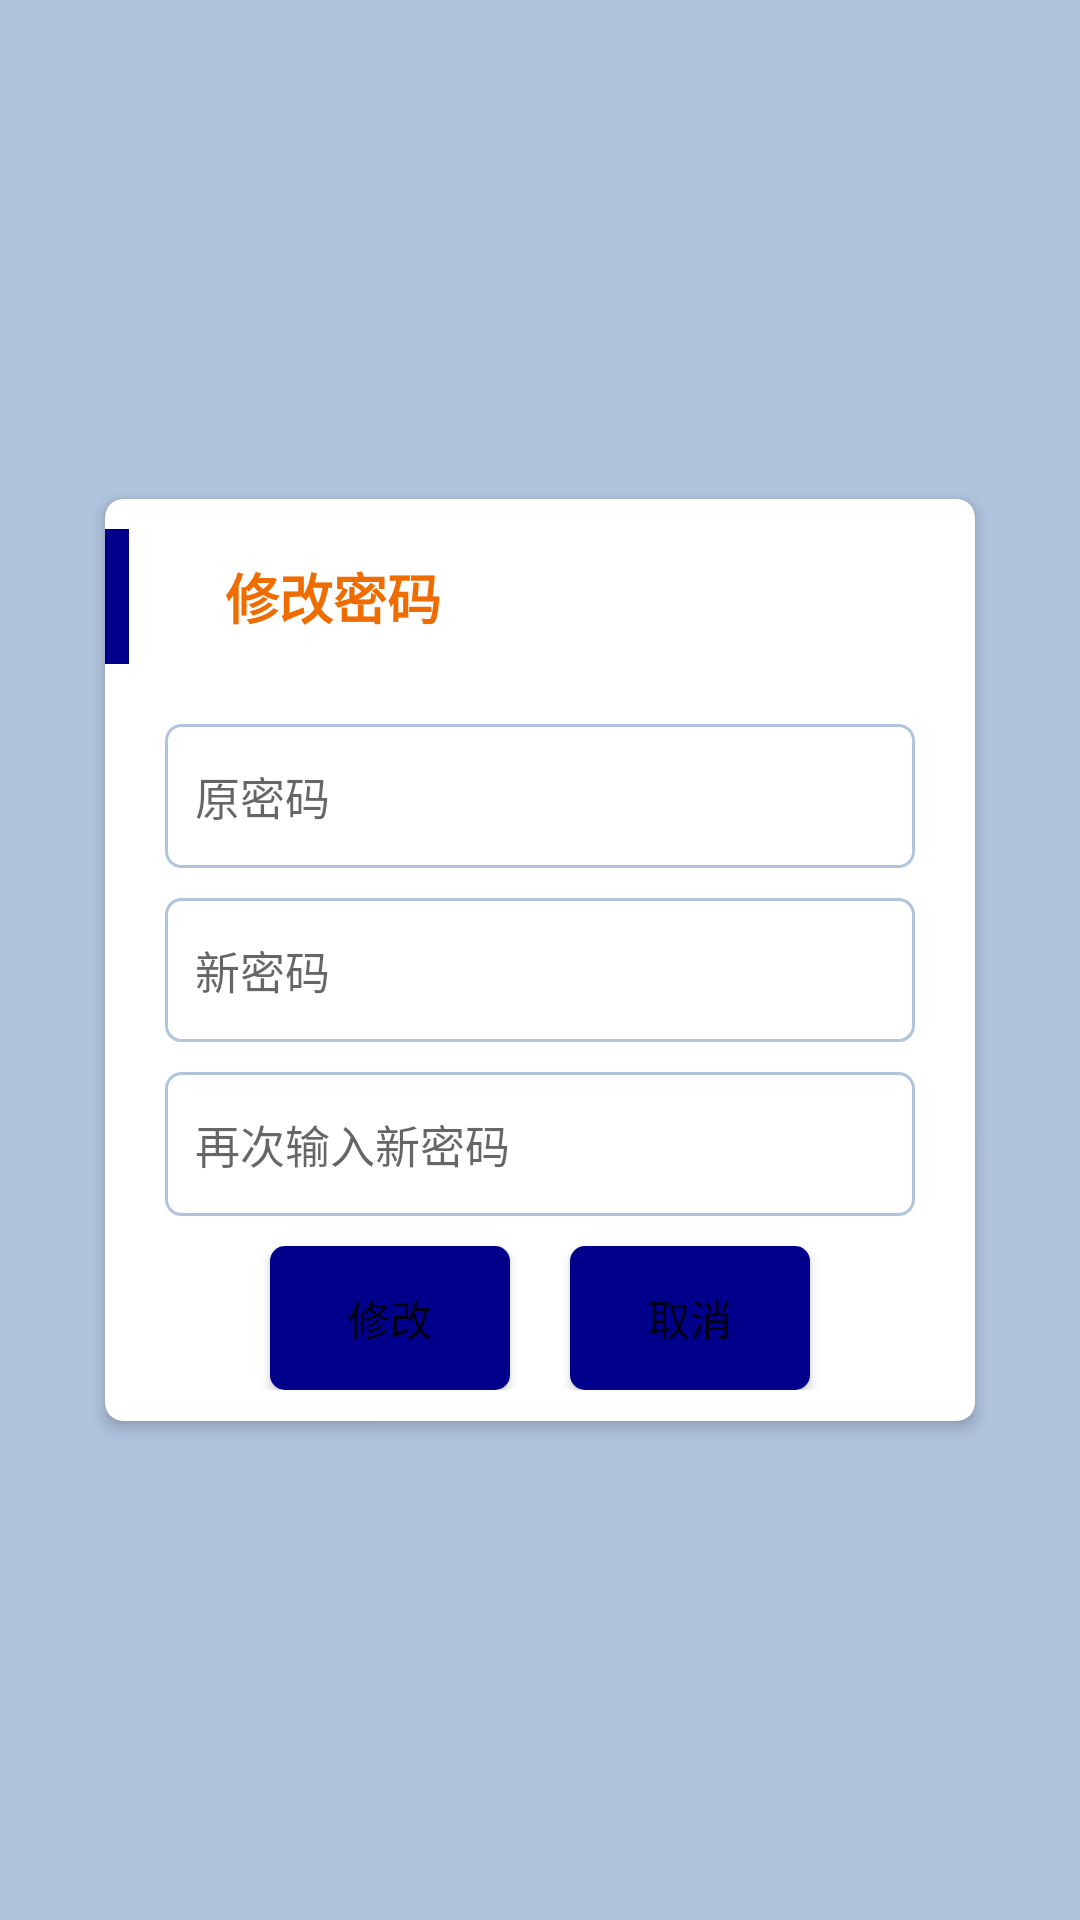

The Android layout XML behind this screen, and the referenced resources:
<!-- AndroidManifest.xml: application theme Theme.MyApplication -->
<!-- res/layout/activity_modify_password.xml -->
<?xml version="1.0" encoding="utf-8"?>
<androidx.constraintlayout.widget.ConstraintLayout xmlns:android="http://schemas.android.com/apk/res/android"
    xmlns:app="http://schemas.android.com/apk/res-auto"
    xmlns:tools="http://schemas.android.com/tools"
    android:layout_width="match_parent"
    android:layout_height="match_parent"
    tools:context=".user.ModifyPasswordActivity">

    <RelativeLayout
        android:layout_width="match_parent"
        android:layout_height="match_parent"
        android:background="@color/lightSteelBlue">

        <androidx.cardview.widget.CardView
            android:id="@+id/cv"
            android:layout_width="300dp"
            android:layout_height="320dp"
            android:layout_centerInParent="true"
            app:cardCornerRadius="6dp"
            app:cardElevation="3dp"
            app:cardUseCompatPadding="true">

            <LinearLayout
                android:layout_width="match_parent"
                android:layout_height="match_parent"
                android:orientation="vertical">

                <RelativeLayout
                    android:layout_width="match_parent"
                    android:layout_height="45dp"
                    android:layout_marginTop="10dp">

                    <View
                        android:layout_width="8dp"
                        android:layout_height="match_parent"
                        android:layout_alignParentStart="true"
                        android:background="@color/darkBlue" />

                    <TextView
                        android:layout_width="wrap_content"
                        android:layout_height="wrap_content"
                        android:layout_centerVertical="true"
                        android:layout_marginStart="40dp"
                        android:text="修改密码"
                        android:textColor="#EF6C00"
                        android:textSize="18sp"
                        android:textStyle="bold" />
                </RelativeLayout>

                <LinearLayout
                    android:layout_width="match_parent"
                    android:layout_height="wrap_content"
                    android:layout_marginTop="10dp"
                    android:orientation="vertical"
                    android:paddingStart="20dp"
                    android:paddingEnd="20dp">

                    <EditText
                        android:id="@+id/et_modify_password_old_password"
                        android:layout_width="match_parent"
                        android:layout_height="48dp"
                        android:layout_marginTop="10dp"
                        android:background="@drawable/bg_username"
                        android:hint="原密码"
                        android:inputType="textPassword"
                        android:maxLines="1"
                        android:paddingStart="10dp"
                        android:paddingEnd="10dp"
                        android:textColor="@color/grey"
                        android:textSize="15sp" />

                    <EditText
                        android:id="@+id/et_modify_password_new_password"
                        android:layout_width="match_parent"
                        android:layout_height="48dp"
                        android:layout_marginTop="10dp"
                        android:background="@drawable/bg_username"
                        android:hint="新密码"
                        android:inputType="textPassword"
                        android:maxLines="1"
                        android:paddingStart="10dp"
                        android:paddingEnd="10dp"
                        android:textColor="@color/grey"
                        android:textSize="15sp" />

                    <EditText
                        android:id="@+id/et_modify_password_new_password_again"
                        android:layout_width="match_parent"
                        android:layout_height="48dp"
                        android:layout_marginTop="10dp"
                        android:background="@drawable/bg_username"
                        android:hint="再次输入新密码"
                        android:inputType="textPassword"
                        android:maxLines="1"
                        android:paddingStart="10dp"
                        android:paddingEnd="10dp"
                        android:textColor="@color/grey"
                        android:textSize="15sp" />

                    <LinearLayout
                        android:layout_width="match_parent"
                        android:layout_height="match_parent"
                        android:layout_marginTop="10dp"
                        android:gravity="center"
                        android:orientation="horizontal">

                        <Button
                            android:id="@+id/btn_modify_password_modify"
                            android:layout_width="80dp"
                            android:layout_height="48dp"
                            android:layout_gravity="center_horizontal"
                            android:background="@drawable/bg_btn_login"
                            android:text="修改" />

                        <Space
                            android:layout_width="wrap_content"
                            android:layout_height="wrap_content"
                            android:minWidth="20dp" />

                        <Button
                            android:id="@+id/btn_modify_password_cancel"
                            android:layout_width="80dp"
                            android:layout_height="48dp"
                            android:layout_gravity="center_horizontal"
                            android:background="@drawable/bg_btn_login"
                            android:text="取消" />
                    </LinearLayout>

                </LinearLayout>
            </LinearLayout>

        </androidx.cardview.widget.CardView>

    </RelativeLayout>
</androidx.constraintlayout.widget.ConstraintLayout>
<!-- resources referenced by this layout -->
<resources>
  <color name="darkBlue">#00008B</color>
  <color name="grey">#BEBEBE</color>
  <color name="lightSteelBlue">#B0c4DE</color>
  <!-- drawable bg_btn_login (drawable) -->
  <?xml version="1.0" encoding="utf-8"?>
  <selector xmlns:android="http://schemas.android.com/apk/res/android">
      <item android:state_pressed="false">
          <shape>
              <solid android:color="@color/darkBlue"/>
              <corners android:radius="5dp"/>
          </shape>
      </item>
      <item android:state_pressed="true">
          <shape>
              <solid android:color="@color/royalBlue"/>
              <corners android:radius="5dp"/>
          </shape>
      </item>
  
  </selector>
  <!-- drawable bg_username (drawable) -->
  <?xml version="1.0" encoding="utf-8"?>
  <shape xmlns:android="http://schemas.android.com/apk/res/android"
      android:shape="rectangle">
      <stroke
          android:width="1dp"
          android:color="@color/lightSteelBlue"/>
      <corners
          android:radius="5dp"/>
  </shape>
  <style name="Theme.MyApplication" parent="Theme.MaterialComponents.DayNight.DarkActionBar">
          
          <item name="colorPrimary">@color/purple_500</item>
          <item name="colorPrimaryVariant">@color/purple_700</item>
          <item name="colorOnPrimary">@color/white</item>
          
          <item name="colorSecondary">@color/teal_200</item>
          <item name="colorSecondaryVariant">@color/teal_700</item>
          <item name="colorOnSecondary">@color/black</item>
          
          <item name="android:statusBarColor" tools:targetApi="l">?attr/colorPrimaryVariant</item>
          <item name="windowNoTitle">true</item>
          
      </style>
  <color name="royalBlue">#4169E1</color>
  <color name="purple_500">#FF6200EE</color>
  <color name="purple_700">#FF3700B3</color>
  <color name="white">#FFFFFFFF</color>
  <color name="teal_200">#FF03DAC5</color>
  <color name="teal_700">#FF018786</color>
  <color name="black">#FF000000</color>
</resources>
